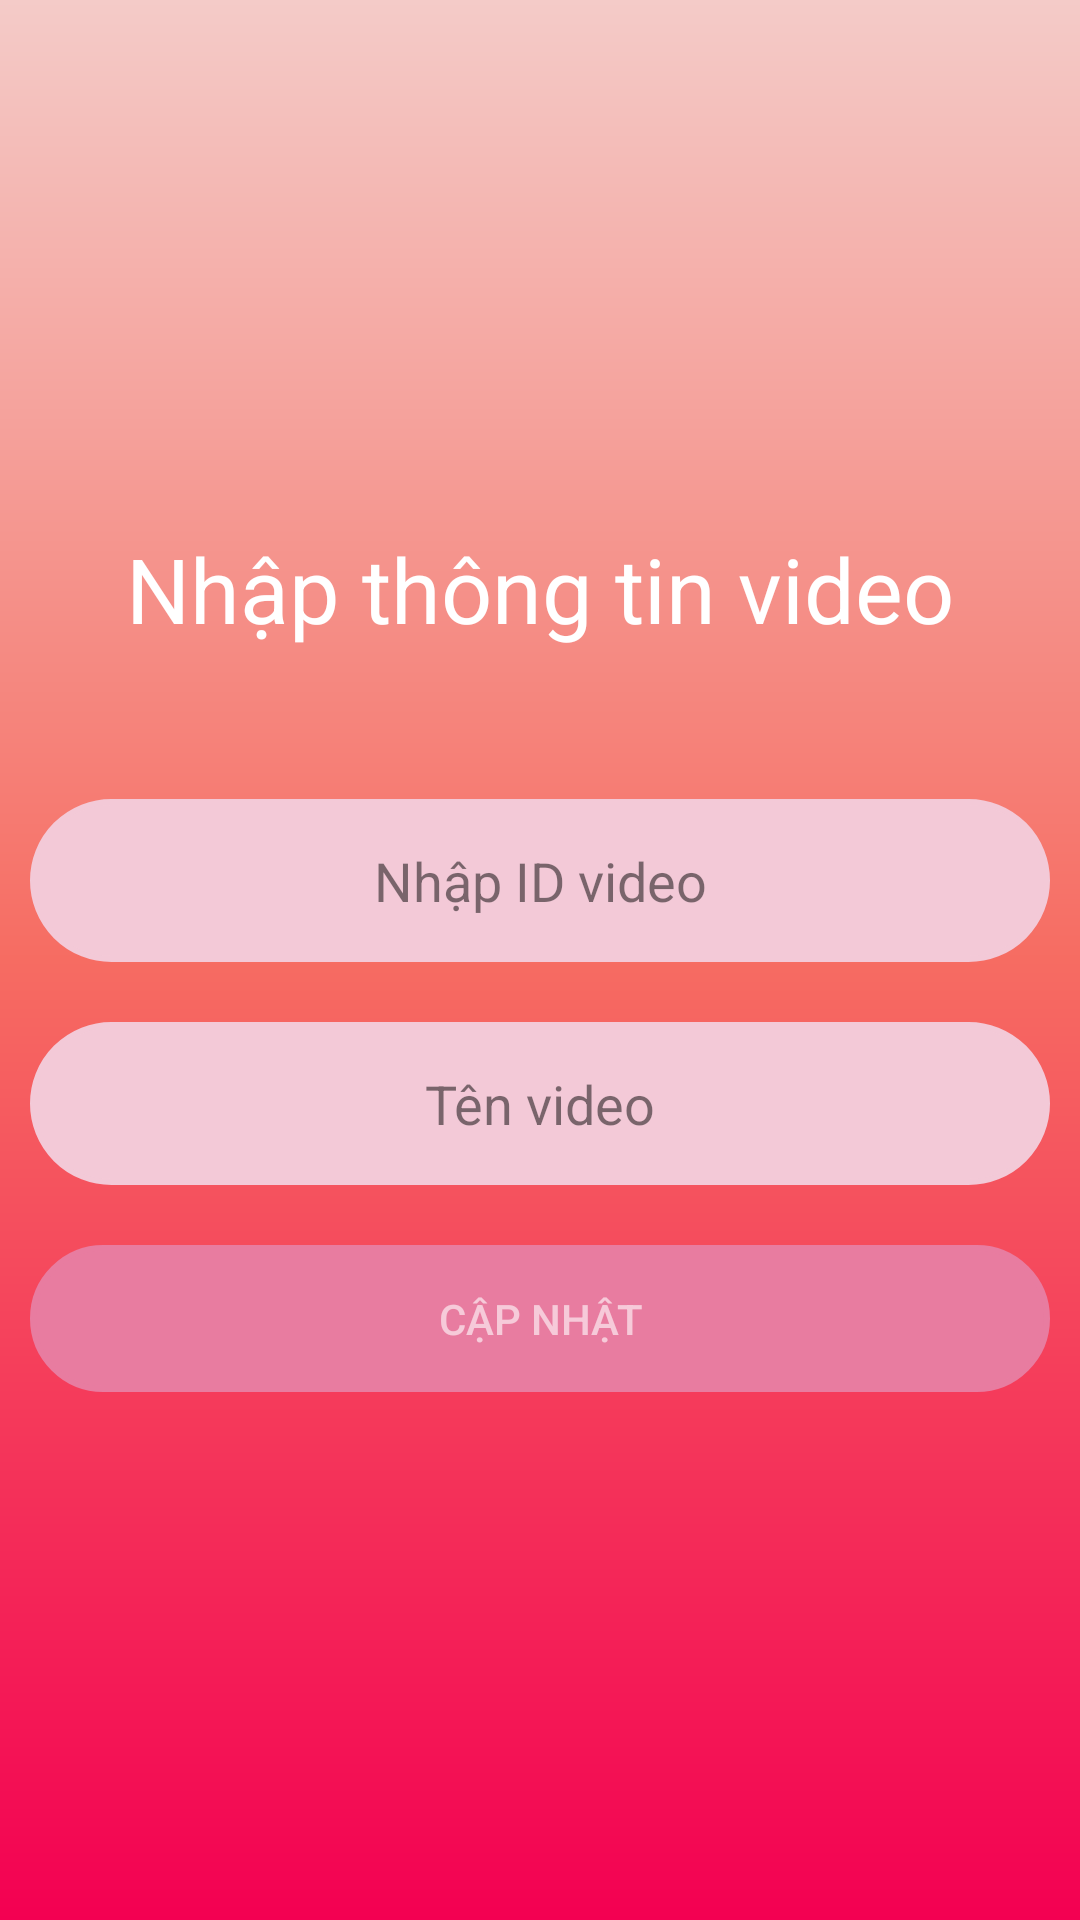

Here is an Android app screen rendered from its layout file. Give the layout XML and the strings, colors and styles it references.
<!-- AndroidManifest.xml: application theme Theme.AppCompat.Light.NoActionBar -->
<!-- res/layout/activity_nhap_video.xml -->
<?xml version="1.0" encoding="utf-8"?>
<LinearLayout xmlns:android="http://schemas.android.com/apk/res/android"
    xmlns:tools="http://schemas.android.com/tools"
    android:layout_width="match_parent"
    android:layout_height="match_parent"
    android:background="@drawable/background_gradient"
    android:gravity="center"
    android:orientation="vertical"
    tools:context=".Activity.Admin.InputVideoActivity">

    <TextView
        android:layout_width="wrap_content"
        android:layout_height="wrap_content"
        android:layout_gravity="center"
        android:layout_marginTop="10dp"
        android:text="Nhập thông tin video"
        android:textColor="@color/white"
        android:textSize="30sp" />

    <EditText
        android:id="@+id/edt_idvideo"
        android:layout_width="match_parent"
        android:layout_height="wrap_content"
        android:layout_marginLeft="10dp"
        android:layout_marginTop="50dp"
        android:layout_marginRight="10dp"
        android:layout_marginBottom="10dp"
        android:background="@drawable/button_border"
        android:backgroundTint="#F3C9D7"
        android:gravity="center"
        android:hint="Nhập ID video"
        android:padding="15dp"
        android:textColor="#99000000"
        android:textColorHint="#80000000" />

    <EditText

        android:id="@+id/edt_namevideo"
        android:layout_width="match_parent"
        android:layout_height="wrap_content"
        android:layout_margin="10dp"
        android:background="@drawable/button_border"
        android:backgroundTint="#F3C9D7"
        android:gravity="center"
        android:hint="Tên video"
        android:padding="15dp"
        android:textColor="#99000000"
        android:textColorHint="#80000000" />


    <Button
        android:id="@+id/btn_update"
        android:layout_width="match_parent"
        android:layout_height="wrap_content"
        android:layout_margin="10dp"
        android:background="@drawable/button_border"
        android:backgroundTint="#E87CA0"
        android:gravity="center"
        android:padding="15dp"
        android:text="Cập nhật"
        android:textColor="#99FFFFFF"
        android:textColorHint="#80000000" />

    <Button
        android:id="@+id/btn_delete"
        android:layout_width="match_parent"
        android:layout_height="wrap_content"
        android:layout_margin="10dp"
        android:background="@drawable/button_border"
        android:backgroundTint="#E87CA0"
        android:gravity="center"
        android:padding="15dp"
        android:text="Xóa"
        android:textColor="#99FFFFFF"
        android:textColorHint="#80000000"
        android:visibility="gone" />

</LinearLayout>
<!-- resources referenced by this layout -->
<resources>
  <color name="white">#FFFFFFFF</color>
  <!-- drawable background_gradient (drawable) -->
  <?xml version="1.0" encoding="utf-8"?>
  <shape xmlns:android="http://schemas.android.com/apk/res/android">
      <gradient
          android:angle="-135"
          android:startColor="#F4CBC8"
          android:centerColor="#F66C62"
          android:endColor="#F30052"
          android:type="linear" />
  </shape>
  <!-- drawable button_border (drawable) -->
  <?xml version="1.0" encoding="utf-8"?>
  <shape xmlns:android="http://schemas.android.com/apk/res/android">
  <corners android:radius="30dp"/>
      <stroke android:color="@color/white"
          android:width="2dp"/>
  </shape>
</resources>
